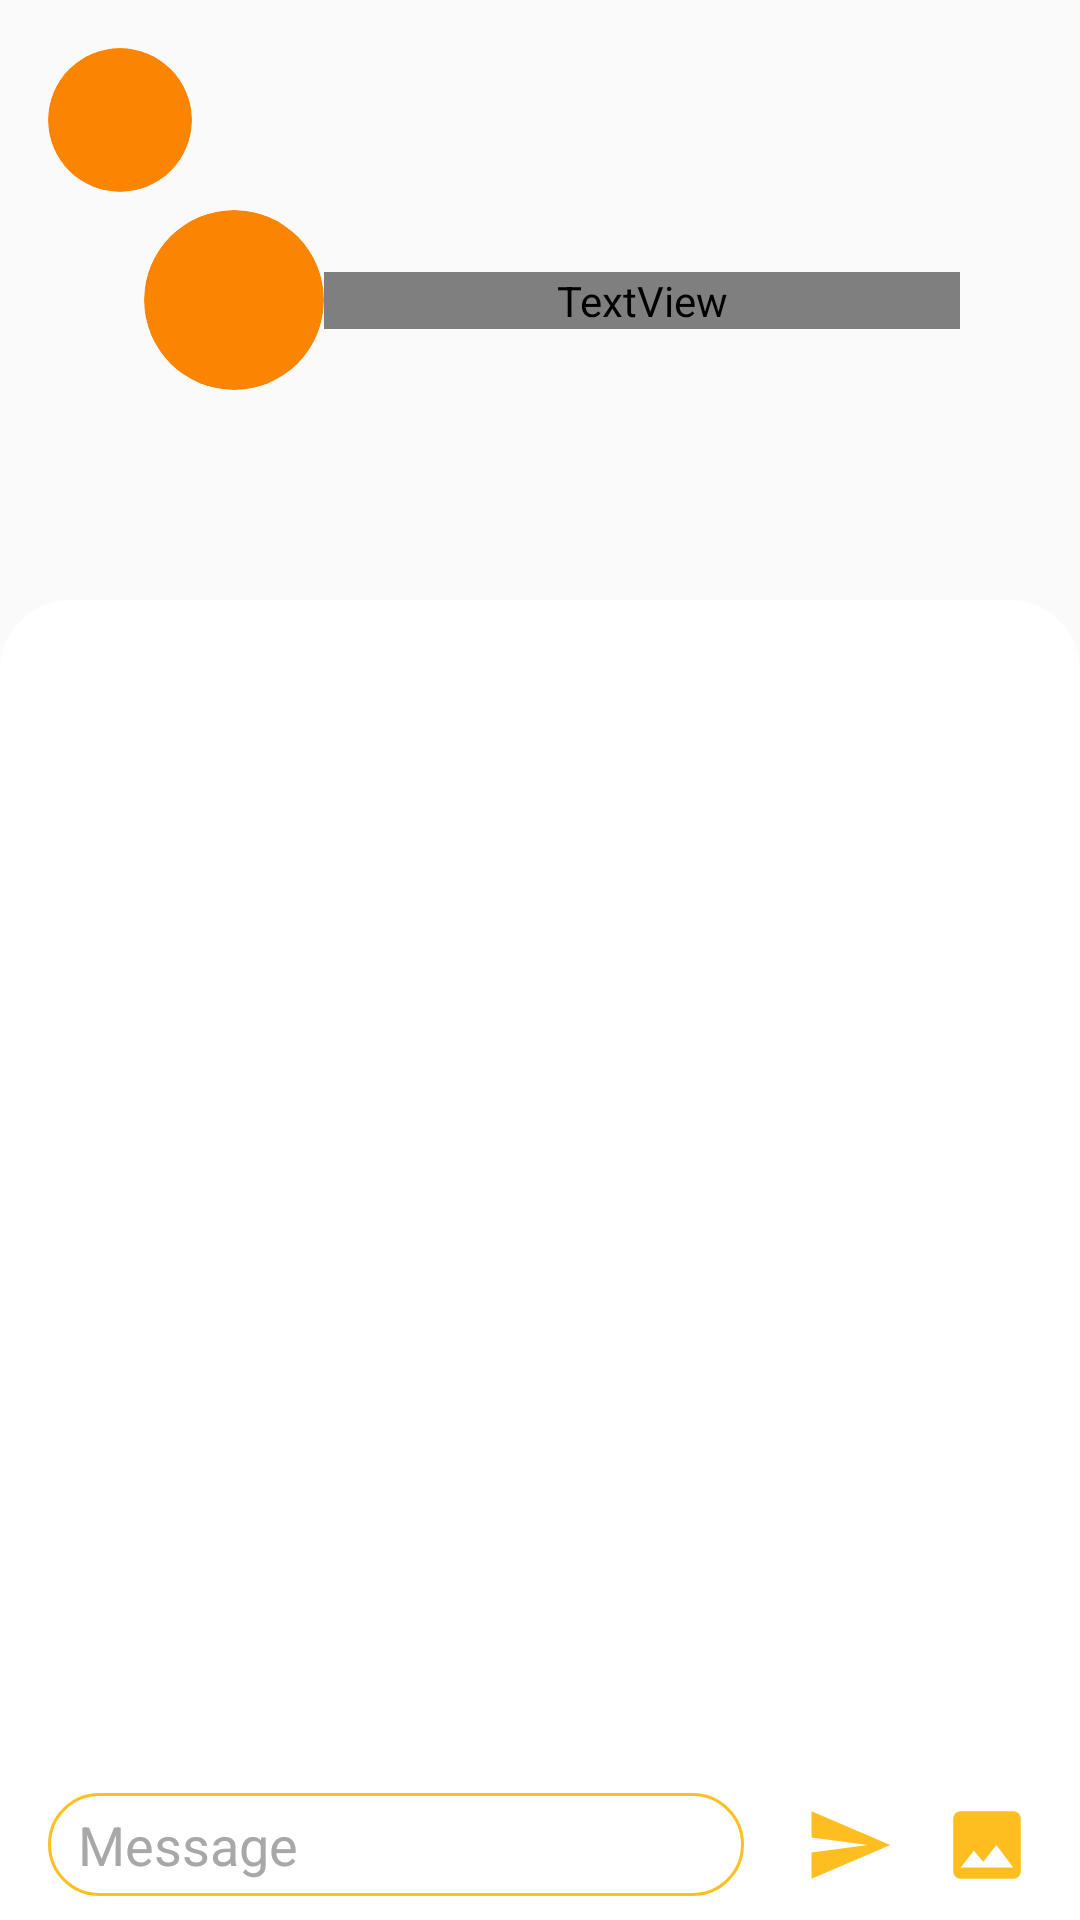

Write the Android layout XML for this screen, with the resource values it uses.
<!-- AndroidManifest.xml: application theme Theme.MyApplication -->
<!-- res/layout/messaging.xml -->
<?xml version="1.0" encoding="utf-8"?>
<ScrollView xmlns:android="http://schemas.android.com/apk/res/android"
    xmlns:app="http://schemas.android.com/apk/res-auto"
    xmlns:tools="http://schemas.android.com/tools"
    android:layout_width="match_parent"
    android:layout_height="match_parent"
    android:fillViewport="true">

  <LinearLayout
      android:layout_width="match_parent"
      android:layout_height="wrap_content"
      android:orientation="vertical">

    <androidx.constraintlayout.widget.ConstraintLayout
        android:layout_width="match_parent"
        android:layout_height="match_parent">

      <ImageView
          android:id="@+id/bg_img"
          android:layout_width="match_parent"
          android:layout_height="wrap_content"
          android:adjustViewBounds="true"
          android:contentDescription="@string/bg_disc"
          android:scaleType="fitCenter"
          app:layout_constraintEnd_toEndOf="parent"
          app:layout_constraintHorizontal_bias="0.0"
          app:layout_constraintStart_toStartOf="parent"
          app:layout_constraintTop_toTopOf="parent"
          app:srcCompat="@drawable/pawcket_img"
          tools:ignore="MissingConstraints" />

      <androidx.constraintlayout.widget.ConstraintLayout
          android:id="@+id/constraintLayout3"
          android:layout_width="match_parent"
          android:layout_height="0dp"
          android:background="@drawable/layout_bg"
          app:layout_constraintBottom_toBottomOf="parent"
          app:layout_constraintEnd_toEndOf="parent"
          app:layout_constraintHorizontal_bias="1.0"
          app:layout_constraintStart_toStartOf="parent" />

      <androidx.constraintlayout.widget.ConstraintLayout
          android:id="@+id/constraintLayout"
          android:layout_width="match_parent"
          android:layout_height="200dp"
          app:layout_constraintEnd_toEndOf="parent"
          app:layout_constraintHorizontal_bias="0.0"
          app:layout_constraintStart_toStartOf="parent"
          app:layout_constraintTop_toTopOf="parent">

        <androidx.cardview.widget.CardView
            android:id="@+id/back_btn_wrapper"
            android:layout_width="48dp"
            android:layout_height="48dp"
            android:layout_centerHorizontal="true"
            android:layout_marginStart="16dp"
            android:layout_marginTop="16dp"
            android:background="#4C1818"
            android:elevation="0dp"
            app:cardBackgroundColor="@color/orange"
            app:cardCornerRadius="600dp"
            app:cardElevation="0dp"
            app:layout_constraintStart_toStartOf="parent"
            app:layout_constraintTop_toTopOf="parent">

          <Button

              android:layout_width="26dp"
              android:layout_height="26dp"
              android:layout_gravity="center"
              android:background="@drawable/ic_back">

          </Button>
        </androidx.cardview.widget.CardView>

        <androidx.constraintlayout.widget.ConstraintLayout
            android:layout_width="280dp"
            android:layout_height="wrap_content"
            app:layout_constraintBottom_toBottomOf="parent"
            app:layout_constraintEnd_toEndOf="parent"
            app:layout_constraintStart_toStartOf="parent"
            app:layout_constraintTop_toTopOf="parent">

          <androidx.cardview.widget.CardView
              android:id="@+id/user_img_wrapper"
              android:layout_width="60dp"
              android:layout_height="60dp"
              android:layout_centerHorizontal="true"
              android:layout_marginStart="8dp"
              android:background="#4C1818"
              android:elevation="0dp"
              app:cardBackgroundColor="@color/orange"
              app:cardCornerRadius="600dp"
              app:cardElevation="0dp"
              app:layout_constraintBottom_toBottomOf="parent"
              app:layout_constraintStart_toStartOf="parent"
              app:layout_constraintTop_toTopOf="parent">

            <ImageView
                android:id="@+id/user_img"
                android:layout_width="wrap_content"
                android:layout_height="wrap_content"
                android:contentDescription="@string/user_image"
                app:layout_constraintBottom_toBottomOf="parent"
                app:layout_constraintTop_toTopOf="parent"
                tools:srcCompat="@tools:sample/avatars" />

          </androidx.cardview.widget.CardView>

          <TextView
              android:id="@+id/user_name"
              android:layout_width="0dp"
              android:layout_height="wrap_content"
              android:fontFamily="@font/poppins_bold"
              android:text="@string/messaging"
              android:textAlignment="center"
              android:textColor="@color/white"
              android:textSize="30sp"
              android:textStyle="bold|italic"
              app:layout_constraintBottom_toBottomOf="parent"
              app:layout_constraintEnd_toEndOf="parent"
              app:layout_constraintStart_toEndOf="@+id/user_img_wrapper"
              app:layout_constraintTop_toTopOf="parent" />

        </androidx.constraintlayout.widget.ConstraintLayout>

      </androidx.constraintlayout.widget.ConstraintLayout>

      


      <androidx.constraintlayout.widget.ConstraintLayout
          android:id="@+id/constraintLayout6"
          android:layout_width="match_parent"
          android:layout_height="0dp"
          android:background="@drawable/layout_bg"
          android:paddingBottom="100dp"
          app:layout_constraintBottom_toBottomOf="parent"
          app:layout_constraintEnd_toEndOf="parent"
          app:layout_constraintHorizontal_bias="0.0"
          app:layout_constraintStart_toStartOf="parent"
          app:layout_constraintTop_toBottomOf="@+id/constraintLayout"
          app:layout_constraintVertical_bias="0.0">


      </androidx.constraintlayout.widget.ConstraintLayout>

      <androidx.constraintlayout.widget.ConstraintLayout
          android:layout_width="0dp"
          android:layout_height="wrap_content"
          app:layout_constraintBottom_toBottomOf="@+id/constraintLayout6"
          app:layout_constraintEnd_toEndOf="parent"
          app:layout_constraintStart_toStartOf="parent">


        <EditText
            android:maxHeight="100dp"
            android:textColor="@color/black"
            android:id="@+id/et_msg"
            android:layout_width="0dp"
            android:layout_height="wrap_content"
            android:layout_marginStart="16dp"
            android:layout_marginEnd="20dp"
            android:layout_marginBottom="8dp"
            android:background="@drawable/message_input"
            android:ems="10"
            android:gravity="start|top"
            android:hint="@string/message"
            android:inputType="textMultiLine"
            android:paddingTop="5dp"
            android:paddingBottom="5dp"
            android:paddingLeft="10dp"
            android:paddingRight="10dp"
            android:textColorHint="@color/light_gray"
            app:layout_constraintBottom_toBottomOf="parent"
            app:layout_constraintEnd_toStartOf="@+id/send_btn"
            app:layout_constraintHorizontal_bias="1.0"
            app:layout_constraintStart_toStartOf="parent"
            app:layout_constraintTop_toTopOf="parent"
            android:autofillHints="@string/message" />

        <Button
            android:id="@+id/send_btn"
            android:layout_width="30dp"
            android:layout_height="30dp"
            android:layout_marginEnd="16dp"
            android:layout_marginBottom="8dp"
            android:background="@drawable/ic_send"
            app:layout_constraintBottom_toBottomOf="parent"
            app:layout_constraintEnd_toStartOf="@+id/img_btn"
            app:layout_constraintTop_toTopOf="parent" />


        <Button
            android:id="@+id/img_btn"
            android:layout_width="30dp"
            android:layout_height="30dp"
            android:layout_marginEnd="16dp"
            android:layout_marginBottom="8dp"
            android:background="@drawable/ic_img"
            app:layout_constraintBottom_toBottomOf="parent"
            app:layout_constraintEnd_toEndOf="parent"
            app:layout_constraintTop_toTopOf="parent" />
      </androidx.constraintlayout.widget.ConstraintLayout>

    </androidx.constraintlayout.widget.ConstraintLayout>
  </LinearLayout>
</ScrollView>
<!-- resources referenced by this layout -->
<resources>
  <color name="black">#FF000000</color>
  <color name="light_gray">#A8A8A8</color>
  <color name="orange">#FB8400</color>
  <color name="white">#FFFFFFFF</color>
  <!-- drawable ic_img (drawable) -->
  <vector android:height="24dp" android:tint="#FEBE20"
      android:viewportHeight="24" android:viewportWidth="24"
      android:width="24dp" xmlns:android="http://schemas.android.com/apk/res/android">
      <path android:fillColor="@android:color/white" android:pathData="M21,19V5c0,-1.1 -0.9,-2 -2,-2H5c-1.1,0 -2,0.9 -2,2v14c0,1.1 0.9,2 2,2h14c1.1,0 2,-0.9 2,-2zM8.5,13.5l2.5,3.01L14.5,12l4.5,6H5l3.5,-4.5z"/>
  </vector>
  <!-- drawable ic_send (drawable) -->
  <vector android:autoMirrored="true" android:height="24dp"
      android:tint="#FEBE20" android:viewportHeight="24"
      android:viewportWidth="24" android:width="24dp" xmlns:android="http://schemas.android.com/apk/res/android">
      <path android:fillColor="@android:color/white" android:pathData="M2.01,21L23,12 2.01,3 2,10l15,2 -15,2z"/>
  </vector>
  <!-- drawable layout_bg (drawable) -->
  <?xml version="1.0" encoding="UTF-8"?>
  <shape xmlns:android="http://schemas.android.com/apk/res/android">
    <solid android:color="#FFFFFF" />
    <stroke
        android:width="3dp"
        android:color="@color/white" />
    <corners
        android:topLeftRadius="22dp"
        android:topRightRadius="22dp" />
    <padding
        android:bottom="0dp"
        android:left="0dp"
        android:right="0dp"
        android:top="0dp" />
  </shape>
  <!-- drawable message_input (drawable) -->
  <?xml version="1.0" encoding="UTF-8"?>
  <shape xmlns:android="http://schemas.android.com/apk/res/android">
    <solid/>
    <stroke
        android:width="1dp"
        android:color="@color/primary" />
    <corners
      android:radius="20dp"
        />
    <padding
        android:bottom="0dp"
        android:left="0dp"
        android:right="0dp"
        android:top="0dp" />
  </shape>
  <!-- drawable pawcket_img: png bitmap (drawable, 861202 bytes) -->
  <string name="bg_disc">background</string>
  <string name="message">Message</string>
  <string name="messaging">Messaging</string>
  <string name="user_image">user image</string>
  <style name="Theme.MyApplication" parent="android:Theme.Material.Light.NoActionBar">
      <item name="android:statusBarColor">@color/white</item>
    </style>
  <color name="primary">#FEBF21</color>
</resources>
